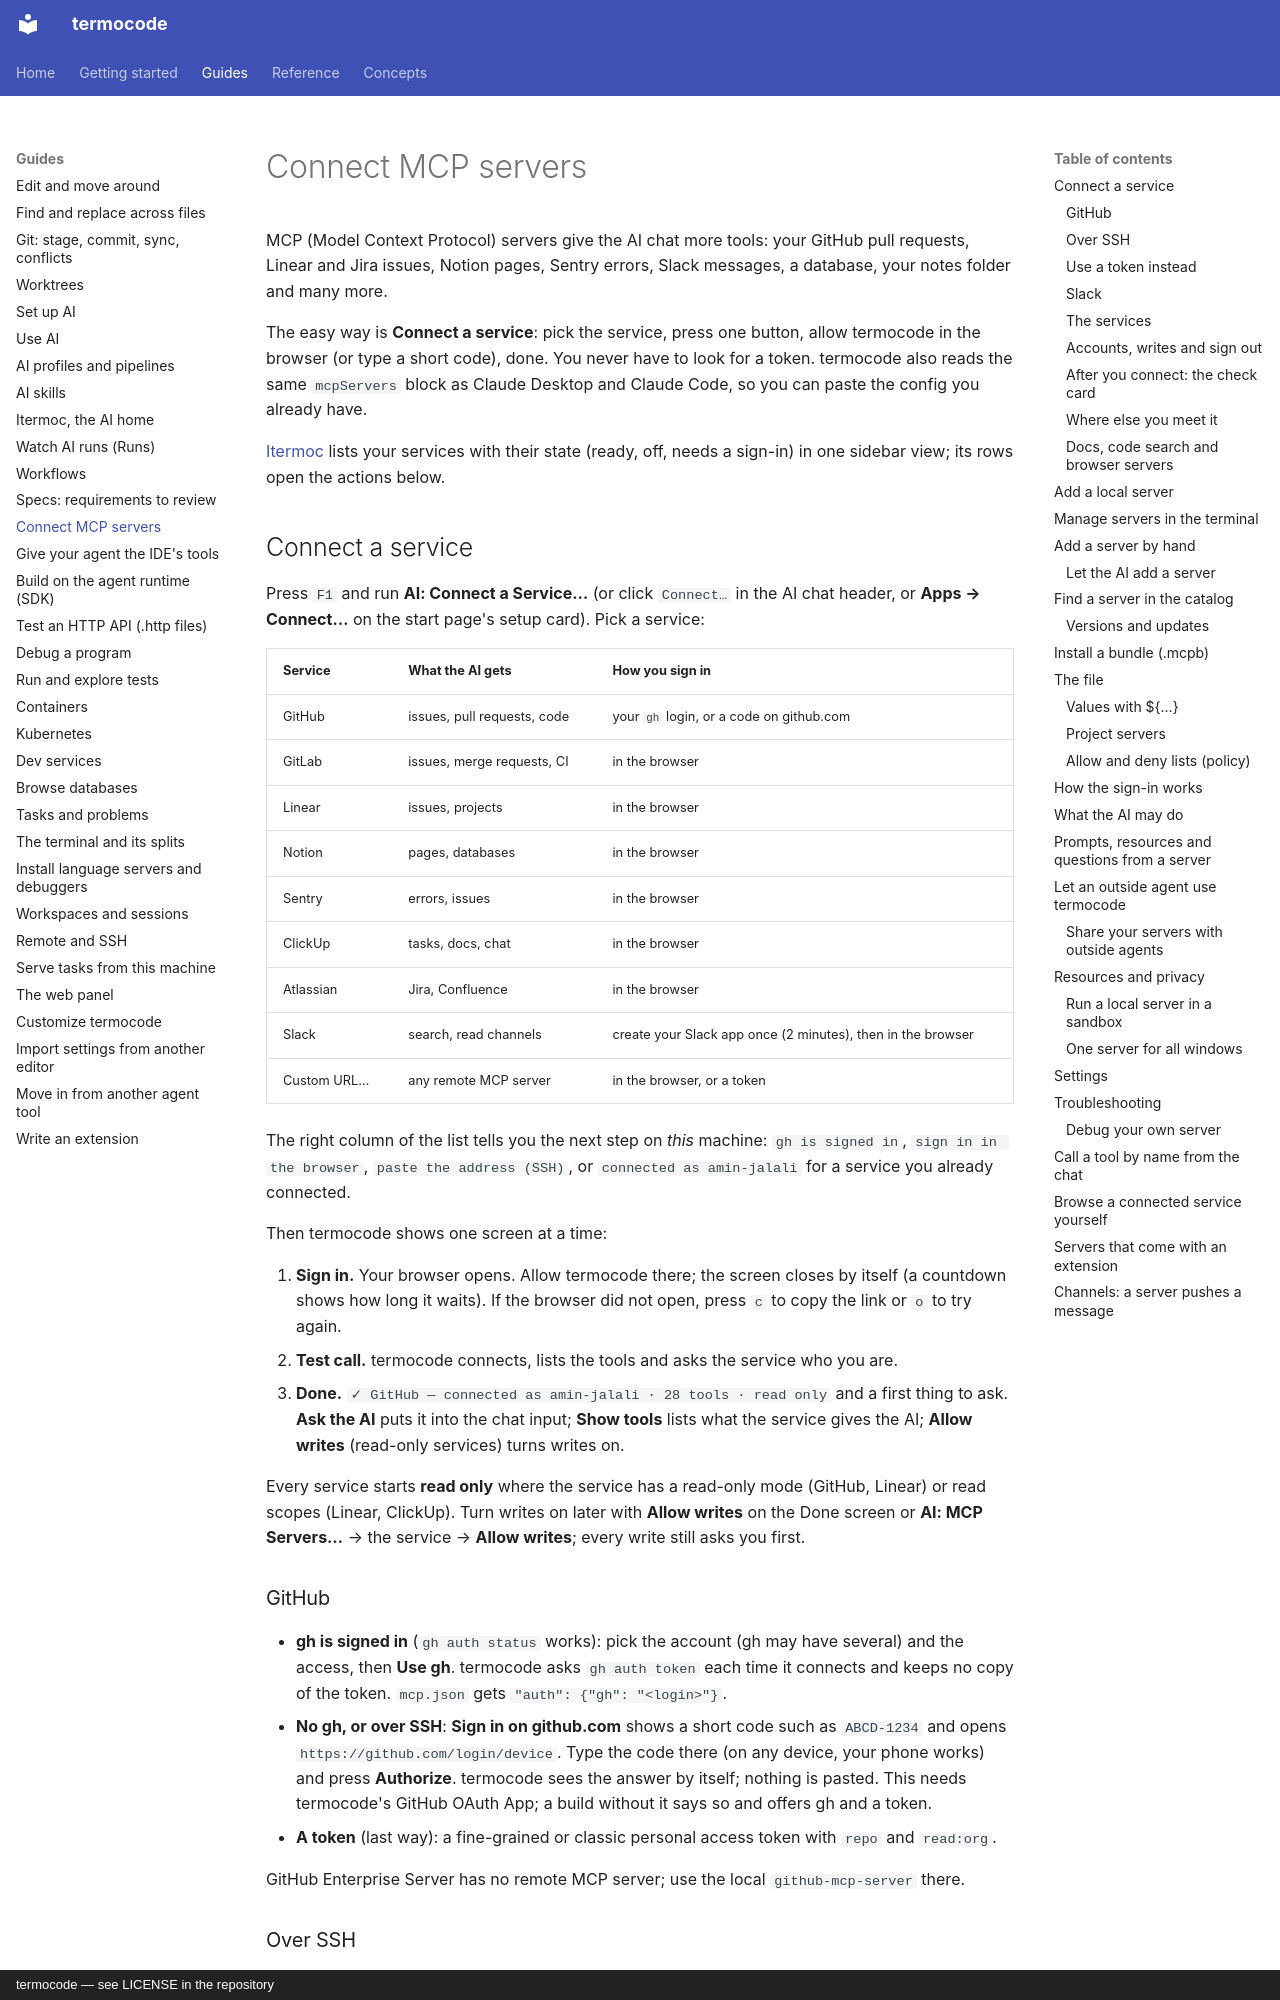

repository: amin-jalali/termocode · page: guides/mcp/index.html · generator: mkdocs · copyright: termocode — see LICENSE in the repository

# Connect MCP servers

MCP (Model Context Protocol) servers give the AI chat more tools: your
GitHub pull requests, Linear and Jira issues, Notion pages, Sentry
errors, Slack messages, a database, your notes folder and many more.

The easy way is **Connect a service**: pick the service, press one
button, allow termocode in the browser (or type a short code), done.
You never have to look for a token. termocode also reads the same
`mcpServers` block as Claude Desktop and Claude Code, so you can
paste the config you already have.

[Itermoc](itermoc.md) lists your services with their state (ready, off,
needs a sign-in) in one sidebar view; its rows open the actions below.

## Connect a service

Press `F1` and run **AI: Connect a Service…** (or click `Connect…` in the
AI chat header, or **Apps → Connect…** on the start page's setup card).
Pick a service:

| Service | What the AI gets | How you sign in |
|---|---|---|
| GitHub | issues, pull requests, code | your `gh` login, or a code on github.com |
| GitLab | issues, merge requests, CI | in the browser |
| Linear | issues, projects | in the browser |
| Notion | pages, databases | in the browser |
| Sentry | errors, issues | in the browser |
| ClickUp | tasks, docs, chat | in the browser |
| Atlassian | Jira, Confluence | in the browser |
| Slack | search, read channels | create your Slack app once (2 minutes), then in the browser |
| Custom URL… | any remote MCP server | in the browser, or a token |

The right column of the list tells you the next step on *this* machine:
`gh is signed in`, `sign in in the browser`, `paste the address (SSH)`,
or `connected as amin-jalali` for a service you already connected.

Then termocode shows one screen at a time:

1. **Sign in.** Your browser opens. Allow termocode there; the screen
   closes by itself (a countdown shows how long it waits). If the
   browser did not open, press `c` to copy the link or `o` to try again.
2. **Test call.** termocode connects, lists the tools and asks the
   service who you are.
3. **Done.** `✓ GitHub — connected as amin-jalali · 28 tools · read only`
   and a first thing to ask. **Ask the AI** puts it into the chat input;
   **Show tools** lists what the service gives the AI; **Allow writes**
   (read-only services) turns writes on.

Every service starts **read only** where the service has a read-only
mode (GitHub, Linear) or read scopes (Linear, ClickUp). Turn writes on
later with **Allow writes** on the Done screen or **AI: MCP Servers…** →
the service → **Allow writes**; every
write still asks you first.

### GitHub

- **gh is signed in** (`gh auth status` works): pick the account (gh may
  have several) and the access, then **Use gh**. termocode asks
  `gh auth token` each time it connects and keeps no copy of the token.
  `mcp.json` gets `"auth": {"gh": "<login>"}`.
- **No gh, or over SSH**: **Sign in on github.com** shows a short code
  such as `ABCD-1234` and opens `https://github.com/login/device`. Type
  the code there (on any device, your phone works) and press
  **Authorize**. termocode sees the answer by itself; nothing is pasted.
  This needs termocode's GitHub OAuth App; a build without it says so
  and offers gh and a token.
- **A token** (last way): a fine-grained or classic personal access
  token with `repo` and `read:org`.

GitHub Enterprise Server has no remote MCP server; use the local
`github-mcp-server` there.
